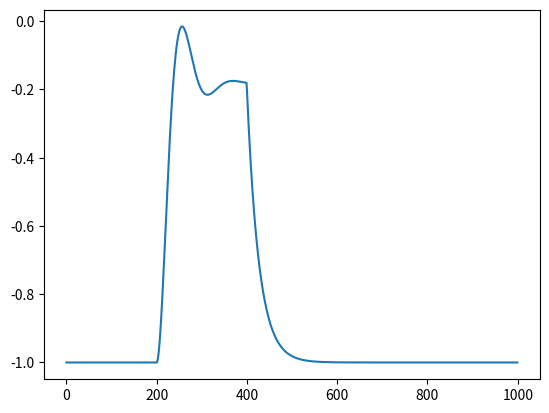

Generate this figure with matplotlib:
import numpy as np
import matplotlib.pyplot as plt

MHz = 10**6

# two-level evolution
class Bloch:
    def __init__(self, init_sigma_status: list, qb_param: list,
                 ke: float, tlist: list):
        self.sigma_status = init_sigma_status
        self.qb_param = qb_param
        self.ke = ke
        self.tstart = tlist[0]
        self.tstop = tlist[1]
        self.dt = tlist[2]
        self.t_current = self.tstart
        self.vin = np.array([])

    def _sigma_dot(self, current_sigma_status, t):
        rabi_freq = self.qb_param[0]
        relax = self.qb_param[1]
        decoh = self.qb_param[2] 
        detun = self.qb_param[3]
        #
        current_Vin = self.vin[int(t/self.dt)]
        Omega = rabi_freq * current_Vin
        #
        bloch_eq_matrix = np.array([
            [-1, -detun/decoh, 0.5*np.real(Omega)/decoh],
            [detun_rate/decoh, -1, 0.5*-np.imag(Omega)*0],
            [-2*np.real(Omega)/decoh, 2*np.imag(Omega)*0, -relax/decoh]])
        offset = np.array([0, 0, relax/decoh])
        #
        current_sigma_evo = 2*np.pi*(np.dot(
            bloch_eq_matrix, current_sigma_status) - offset)

        return current_sigma_evo

    def _range_kutta_4(self):
        k1 = self.dt * self._sigma_dot(self.sigma_status,
                                       self.t_current)
        k2 = self.dt * \
            self._sigma_dot(self.sigma_status+0.5*k1,
                            self.t_current+0.5*self.dt)
        k3 = self.dt * \
            self._sigma_dot(self.sigma_status+0.5*k2,
                            self.t_current+0.5*self.dt)
        k4 = self.dt * self._sigma_dot(self.sigma_status+k3, self.t_current)

        self.sigma_status = self.sigma_status + \
            (k1 + 2*k2 + 2*k3 + k4)/6
        self.t_current += self.dt
        return self.sigma_status

    def _setVinArray(self, incident_wave_arr):
        self.vin = incident_wave_arr

    def sigma_evolution(self, incident_wave_arr):
        sigma_collection = list(np.zeros(len(incident_wave_arr)))
        self._setVinArray(incident_wave_arr)
        idx = 0
        while self.t_current < self.tstop:
            # use rk4 to calculate the next iteration of sigma
            sigma_collection[idx] = self._range_kutta_4()
            idx += 1
        return np.array(sigma_collection)


if __name__ == '__main__':
    # sx, sy, sz
    init_sigma_status = [0, 0, -1]
    # qb_param
    rabi_freq =  9*MHz
    relax_rate = 6*MHz
    decoh_rate = 3*MHz
    detun_rate = 0*MHz
    qb_param = [rabi_freq, relax_rate, decoh_rate, detun_rate]
    # atom-field coupling constant
    ke = 7.9 * 10**15
    # time list
    tlist = [0, 1000*10**(-9)*decoh_rate, 1*10**(-9)*decoh_rate]
    xlist = [0, 1000, 1]

    def square_pulse2(time):
        array = []
        for t in range(time[0], time[1], time[2]):
            if t <= 200 or t >= 400:
                array.append(0)
            else:
                array.append(1)
        return array
    vin = square_pulse2(xlist)
    qb_sig_evo = Bloch(init_sigma_status, qb_param, ke, tlist)
    result = qb_sig_evo.sigma_evolution(vin)

    print(result[:, 2])
    plt.plot(result[:, 2])
    plt.show()
